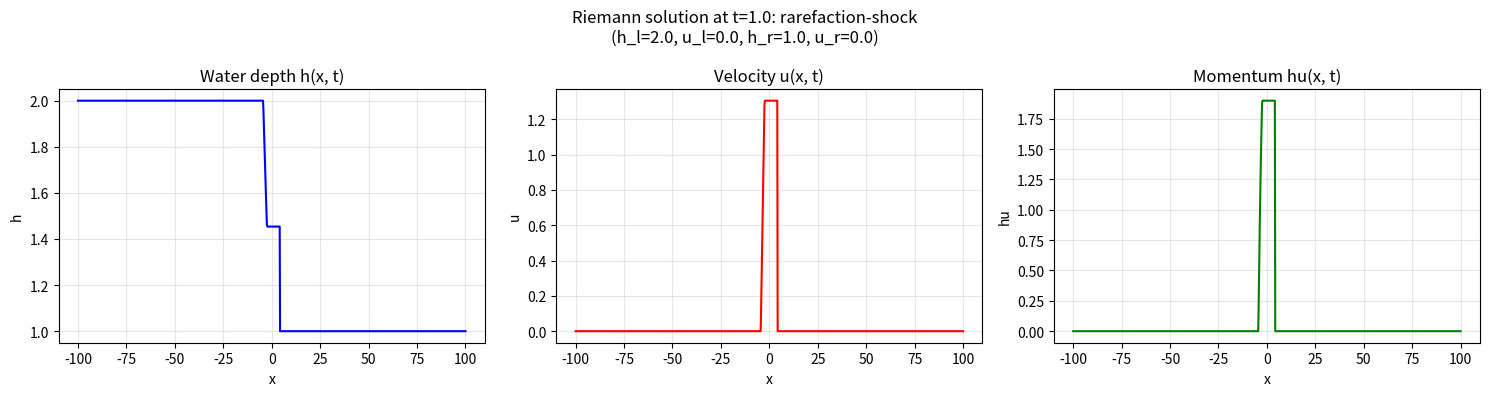
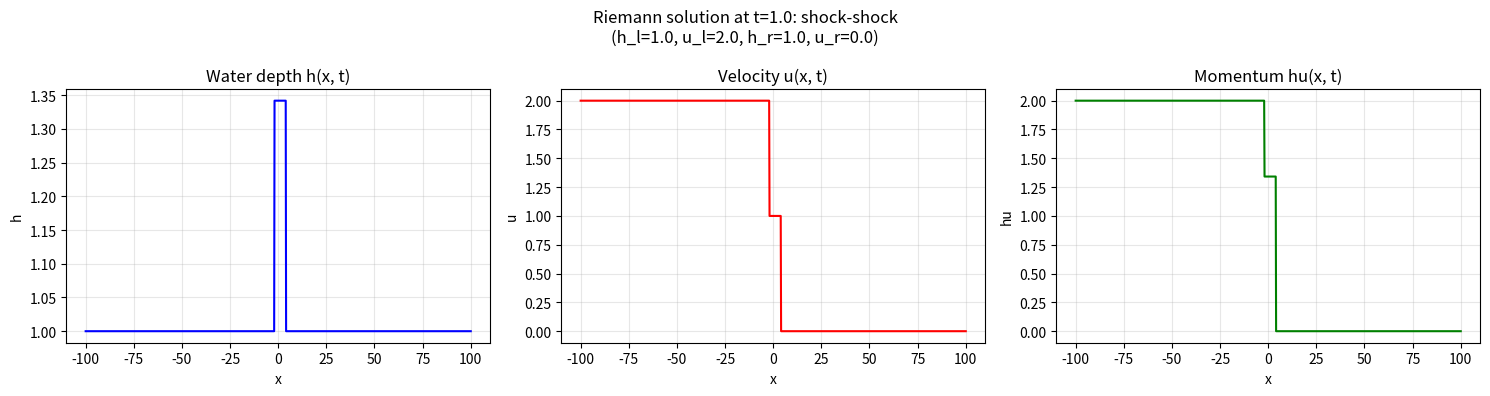
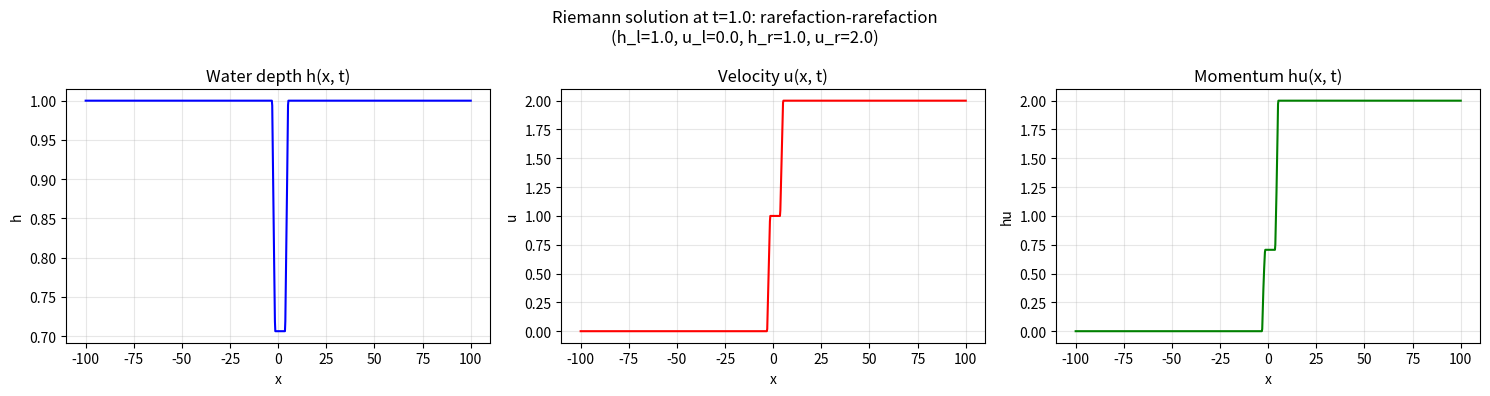
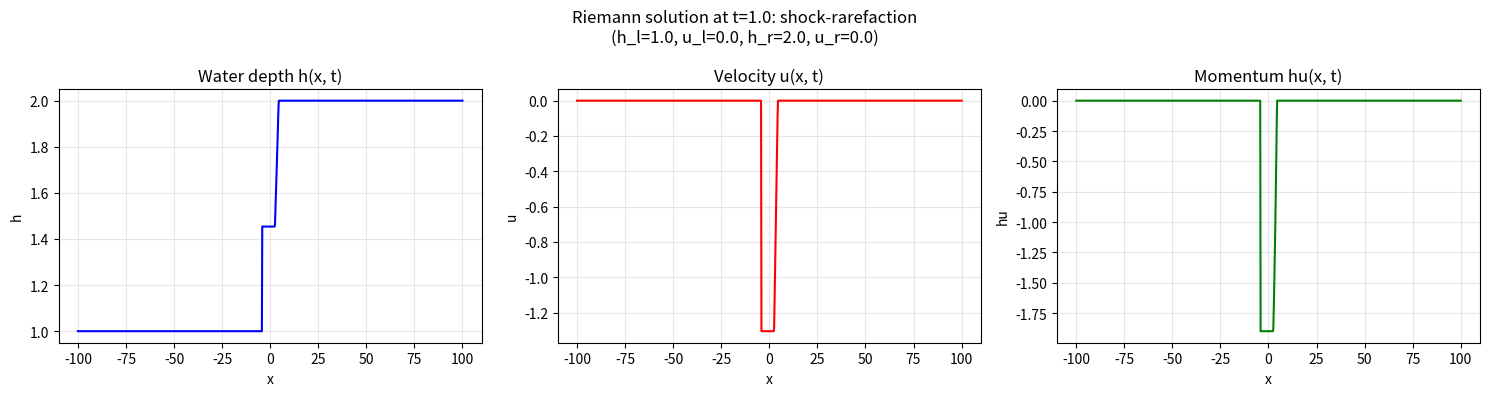
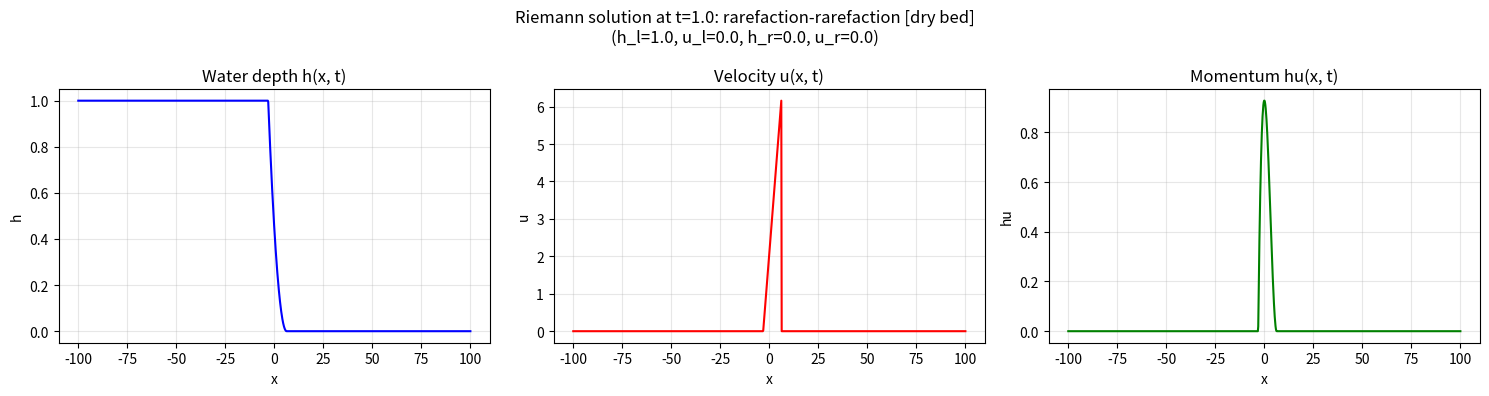
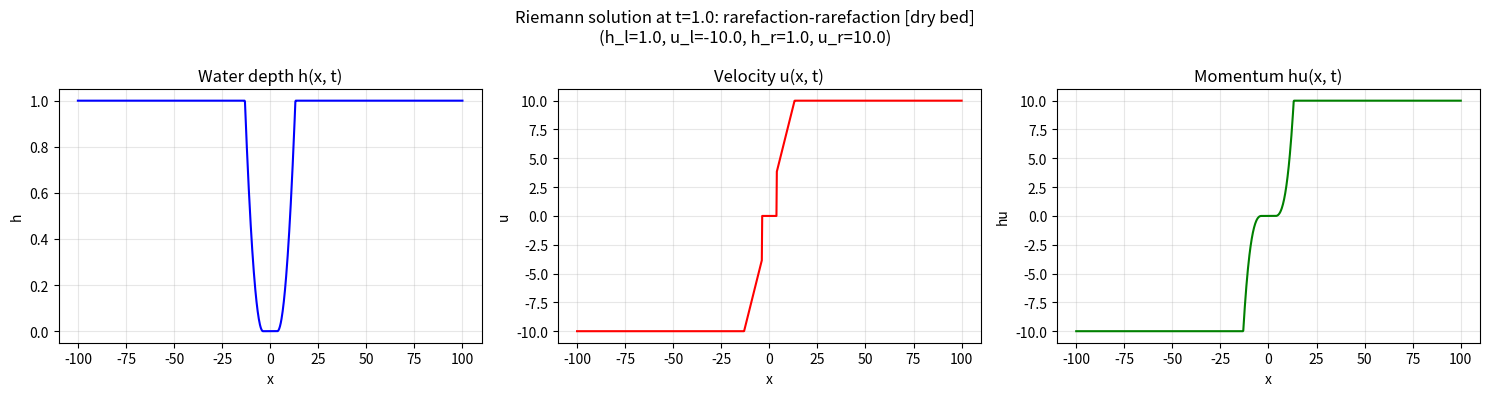
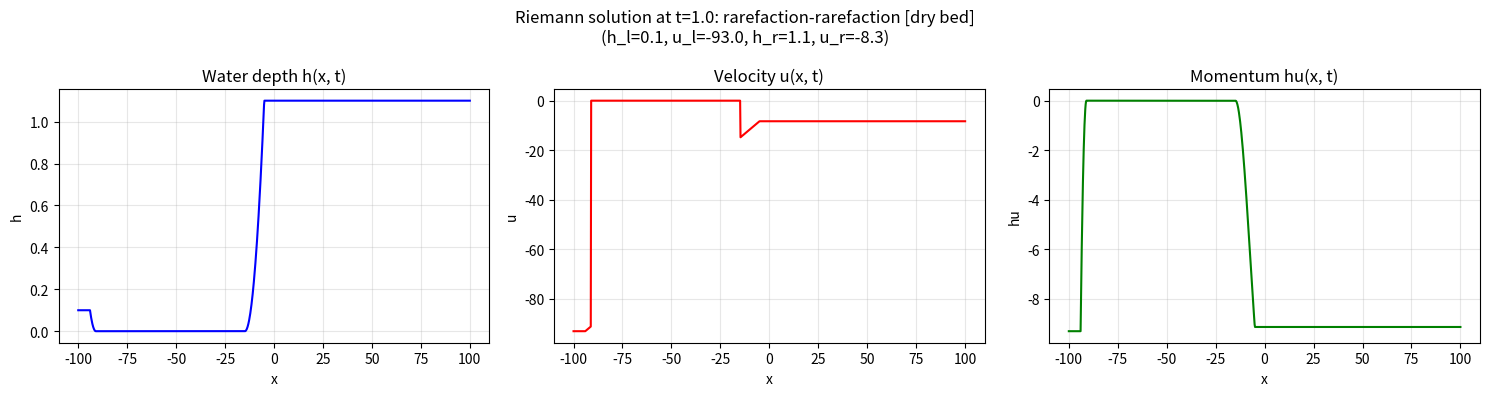

These figures' Python source, in order:
"""
Exact Riemann solver for the 1D shallow water equations.

Based on: "Exact solution of the Riemann problem for the shallow water equations"
          by Tom Kent (2013/14).

Solves the system:
    ∂h/∂t + ∂(hu)/∂x = 0
    ∂(hu)/∂t + ∂(hu² + ½gh²)/∂x = 0

with piecewise constant initial data:
    (h, u) = (h_l, u_l) for x < 0
    (h, u) = (h_r, u_r) for x >= 0
"""

import numpy as np
from dataclasses import dataclass
from enum import Enum
from typing import Optional


class WaveType(Enum):
    SHOCK = "shock"
    RAREFACTION = "rarefaction"


@dataclass
class RiemannSolution:
    """Complete solution to the Riemann problem."""
    # Star region values
    h_star: float
    u_star: float

    # Input states
    h_l: float
    u_l: float
    h_r: float
    u_r: float

    # Wave types
    left_wave: WaveType
    right_wave: WaveType

    # Wave speeds
    # Shock: single speed; Rarefaction: head and tail speeds
    S_l: Optional[float] = None        # left shock speed
    S_l_head: Optional[float] = None   # left rarefaction head speed
    S_l_tail: Optional[float] = None   # left rarefaction tail speed
    S_r: Optional[float] = None        # right shock speed
    S_r_head: Optional[float] = None   # right rarefaction head speed
    S_r_tail: Optional[float] = None   # right rarefaction tail speed

    # Dry bed flag
    is_dry_bed: bool = False

    # Iteration count (for Newton solver)
    iterations: int = 0

    # Gravity
    g: float = 9.81

    def sample(self, x: np.ndarray, t: float) -> tuple[np.ndarray, np.ndarray]:
        """
        Sample the solution at positions x and time t.

        Parameters
        ----------
        x : array_like
            Spatial positions to evaluate the solution.
        t : float
            Time at which to evaluate the solution (must be > 0).

        Returns
        -------
        h : ndarray
            Water depth at each position.
        u : ndarray
            Velocity at each position.
        """
        if t <= 0:
            raise ValueError("Time t must be positive.")

        x = np.asarray(x, dtype=float)
        S = x / t  # similarity variable

        h = np.empty_like(x)
        u = np.empty_like(x)

        if self.is_dry_bed:
            return self._sample_dry_bed(S, h, u)

        for i, s in enumerate(S):
            h[i], u[i] = self._sample_point(s)

        return h, u

    def _sample_point(self, s: float) -> tuple[float, float]:
        """Sample solution at a single point with similarity variable s = x/t."""
        g = self.g

        # --- Left wave ---
        if self.left_wave == WaveType.SHOCK:
            # Left of shock: left state; right of shock: star state
            if s < self.S_l:
                return self.h_l, self.u_l
            # Between left shock and contact (or right wave)
        else:
            # Left rarefaction
            if s < self.S_l_head:
                return self.h_l, self.u_l
            elif s < self.S_l_tail:
                # Inside left rarefaction fan (eq. 39, 40)
                h_fan = (1.0 / (9.0 * g)) * (self.u_l + 2.0 * np.sqrt(g * self.h_l) - s) ** 2
                u_fan = self.u_l + (2.0 / 3.0) * (s - self.u_l + np.sqrt(g * self.h_l))
                return h_fan, u_fan

        # --- Right wave ---
        if self.right_wave == WaveType.SHOCK:
            if s >= self.S_r:
                return self.h_r, self.u_r
        else:
            # Right rarefaction
            if s >= self.S_r_head:
                return self.h_r, self.u_r
            elif s >= self.S_r_tail:
                # Inside right rarefaction fan (eq. 39, 40)
                h_fan = (1.0 / (9.0 * g)) * (s - self.u_r + 2.0 * np.sqrt(g * self.h_r)) ** 2
                u_fan = self.u_r + (2.0 / 3.0) * (s - self.u_r - np.sqrt(g * self.h_r))
                return h_fan, u_fan

        # --- Star region ---
        return self.h_star, self.u_star

    def _sample_dry_bed(self, S: np.ndarray, h: np.ndarray, u: np.ndarray
                        ) -> tuple[np.ndarray, np.ndarray]:
        """Sample the solution for dry-bed (vacuum) cases."""
        g = self.g

        # Both sides dry
        if self.h_l <= 0 and self.h_r <= 0:
            h[:] = 0.0
            u[:] = 0.0
            return h, u

        # Left dry, right wet
        if self.h_l <= 0:
            c_r = np.sqrt(g * self.h_r)
            for i, s in enumerate(S):
                if s >= self.u_r + c_r:
                    h[i], u[i] = self.h_r, self.u_r
                elif s >= self.u_r - 2.0 * c_r:
                    # Inside right rarefaction fan connecting vacuum to right state
                    h[i] = (1.0 / (9.0 * g)) * (s - self.u_r + 2.0 * c_r) ** 2
                    u[i] = self.u_r + (2.0 / 3.0) * (s - self.u_r - c_r)
                else:
                    h[i], u[i] = 0.0, 0.0
            return h, u

        # Right dry, left wet
        if self.h_r <= 0:
            c_l = np.sqrt(g * self.h_l)
            for i, s in enumerate(S):
                if s <= self.u_l - c_l:
                    h[i], u[i] = self.h_l, self.u_l
                elif s <= self.u_l + 2.0 * c_l:
                    # Inside left rarefaction fan connecting left state to vacuum
                    h[i] = (1.0 / (9.0 * g)) * (self.u_l + 2.0 * c_l - s) ** 2
                    u[i] = self.u_l + (2.0 / 3.0) * (s - self.u_l + c_l)
                else:
                    h[i], u[i] = 0.0, 0.0
            return h, u

        # Middle vacuum: both sides wet but waves create a vacuum in the middle
        c_l = np.sqrt(g * self.h_l)
        c_r = np.sqrt(g * self.h_r)
        # Left rarefaction: head = u_l - c_l, tail = u_l + 2*c_l
        # Right rarefaction: tail = u_r - 2*c_r, head = u_r + c_r
        for i, s in enumerate(S):
            if s <= self.u_l - c_l:
                h[i], u[i] = self.h_l, self.u_l
            elif s <= self.u_l + 2.0 * c_l:
                h[i] = (1.0 / (9.0 * g)) * (self.u_l + 2.0 * c_l - s) ** 2
                u[i] = self.u_l + (2.0 / 3.0) * (s - self.u_l + c_l)
            elif s < self.u_r - 2.0 * c_r:
                h[i], u[i] = 0.0, 0.0
            elif s <= self.u_r + c_r:
                h[i] = (1.0 / (9.0 * g)) * (s - self.u_r + 2.0 * c_r) ** 2
                u[i] = self.u_r + (2.0 / 3.0) * (s - self.u_r - c_r)
            else:
                h[i], u[i] = self.h_r, self.u_r
        return h, u

    def __repr__(self) -> str:
        left = self.left_wave.value
        right = self.right_wave.value
        dry = " [DRY BED]" if self.is_dry_bed else ""
        return (f"RiemannSolution({left}-{right}{dry}, "
                f"h*={self.h_star:.6f}, u*={self.u_star:.6f}, "
                f"iters={self.iterations})")


def _f_k(h_star: float, h_k: float, g: float) -> float:
    """
    Evaluate the wave function f_k(h*, h_k) for side k (eq. 30).

    Rarefaction if h* < h_k, shock if h* >= h_k.
    """
    if h_star < h_k:
        # Rarefaction (eq. 28)
        return 2.0 * np.sqrt(g) * (np.sqrt(h_star) - np.sqrt(h_k))
    else:
        # Shock (eq. 18)
        return (h_star - h_k) * np.sqrt(0.5 * g * (1.0 / h_star + 1.0 / h_k))


def _df_k(h_star: float, h_k: float, g: float) -> float:
    """
    Derivative of f_k with respect to h* (for Newton iteration).
    """
    if h_star < h_k:
        # d/dh* of rarefaction branch
        return np.sqrt(g / h_star)
    else:
        # d/dh* of shock branch
        A = 0.5 * g * (1.0 / h_star + 1.0 / h_k)
        return np.sqrt(A / 2.0) * (2.0 - (h_star - h_k) / (2.0 * h_star)) \
               if A > 0 else 0.0


def _df_k_exact(h_star: float, h_k: float, g: float) -> float:
    """
    Exact derivative of f_k with respect to h* (for Newton iteration).
    """
    if h_star < h_k:
        # Rarefaction: f = 2*sqrt(g)*(sqrt(h*) - sqrt(h_k))
        # df/dh* = 2*sqrt(g) * 1/(2*sqrt(h*)) = sqrt(g/h*)
        return np.sqrt(g / h_star)
    else:
        # Shock: f = (h* - h_k) * sqrt(g/2 * (1/h* + 1/h_k))
        # Let Q = g/2 * (1/h* + 1/h_k)
        Q = 0.5 * g * (1.0 / h_star + 1.0 / h_k)
        sqrtQ = np.sqrt(Q)
        # dQ/dh* = -g/(2 h*^2)
        dQ = -0.5 * g / (h_star ** 2)
        # df/dh* = sqrt(Q) + (h* - h_k) * dQ / (2*sqrt(Q))
        return sqrtQ + (h_star - h_k) * dQ / (2.0 * sqrtQ)


def _phi(h_star: float, h_l: float, h_r: float, u_l: float, u_r: float, g: float) -> float:
    """
    Residual function phi(h*) = f_l(h*, h_l) + f_r(h*, h_r) + u_r - u_l = 0 (eq. 34).
    """
    return _f_k(h_star, h_l, g) + _f_k(h_star, h_r, g) + (u_r - u_l)


def _dphi(h_star: float, h_l: float, h_r: float, g: float) -> float:
    """
    Derivative of phi w.r.t. h*.
    """
    return _df_k_exact(h_star, h_l, g) + _df_k_exact(h_star, h_r, g)


def _initial_guess(h_l: float, h_r: float, u_l: float, u_r: float, g: float) -> float:
    """
    Compute initial guess for h* using the two-rarefaction approximation (eq. 35).

    This provides a good starting point for Newton's method.
    """
    c_l = np.sqrt(g * h_l)
    c_r = np.sqrt(g * h_r)

    # Two-rarefaction approximation (eq. 35)
    h0 = (1.0 / (16.0 * g)) * (u_l - u_r + 2.0 * (c_l + c_r)) ** 2

    # Clamp to avoid h* = 0 (which causes division issues in shock formula)
    h0 = max(h0, 1e-12)
    return h0


def solve(h_l: float, u_l: float, h_r: float, u_r: float,
          g: float = 9.81, tol: float = 1e-10, max_iter: int = 100) -> RiemannSolution:
    """
    Solve the exact Riemann problem for the 1D shallow water equations.

    Parameters
    ----------
    h_l : float
        Left water depth (>= 0).
    u_l : float
        Left velocity.
    h_r : float
        Right water depth (>= 0).
    u_r : float
        Right velocity.
    g : float
        Gravitational acceleration (default 9.81).
    tol : float
        Convergence tolerance for Newton iteration.
    max_iter : int
        Maximum number of Newton iterations.

    Returns
    -------
    RiemannSolution
        Complete solution that can be sampled at any (x, t).

    Raises
    ------
    ValueError
        If depths are negative.
    RuntimeError
        If Newton iteration fails to converge.
    """
    if h_l < 0 or h_r < 0:
        raise ValueError(f"Water depths must be non-negative: h_l={h_l}, h_r={h_r}")

    c_l = np.sqrt(g * h_l) if h_l > 0 else 0.0
    c_r = np.sqrt(g * h_r) if h_r > 0 else 0.0

    # ===== Handle dry bed (vacuum) cases =====

    # Case 1: Both sides dry
    if h_l <= 0 and h_r <= 0:
        return RiemannSolution(
            h_star=0.0, u_star=0.0,
            h_l=h_l, u_l=u_l, h_r=h_r, u_r=u_r,
            left_wave=WaveType.RAREFACTION, right_wave=WaveType.RAREFACTION,
            is_dry_bed=True, g=g,
        )

    # Case 2: Left side dry (h_l = 0)
    if h_l <= 0:
        return RiemannSolution(
            h_star=0.0, u_star=u_r - 2.0 * c_r,
            h_l=h_l, u_l=u_l, h_r=h_r, u_r=u_r,
            left_wave=WaveType.RAREFACTION, right_wave=WaveType.RAREFACTION,
            is_dry_bed=True, g=g,
        )

    # Case 3: Right side dry (h_r = 0)
    if h_r <= 0:
        return RiemannSolution(
            h_star=0.0, u_star=u_l + 2.0 * c_l,
            h_l=h_l, u_l=u_l, h_r=h_r, u_r=u_r,
            left_wave=WaveType.RAREFACTION, right_wave=WaveType.RAREFACTION,
            is_dry_bed=True, g=g,
        )

    # Case 4: Middle vacuum generation
    # Vacuum forms when: u_r - u_l >= 2*(c_l + c_r)
    if u_r - u_l >= 2.0 * (c_l + c_r):
        return RiemannSolution(
            h_star=0.0, u_star=0.5 * (u_l + u_r),
            h_l=h_l, u_l=u_l, h_r=h_r, u_r=u_r,
            left_wave=WaveType.RAREFACTION, right_wave=WaveType.RAREFACTION,
            S_l_head=u_l - c_l, S_l_tail=u_l + 2.0 * c_l,
            S_r_tail=u_r - 2.0 * c_r, S_r_head=u_r + c_r,
            is_dry_bed=True, g=g,
        )

    # ===== Wet-bed Riemann problem: find h* via Newton iteration =====

    h_star = _initial_guess(h_l, h_r, u_l, u_r, g)
    iterations = 0

    for k in range(max_iter):
        iterations = k + 1
        phi_val = _phi(h_star, h_l, h_r, u_l, u_r, g)
        dphi_val = _dphi(h_star, h_l, h_r, g)

        if abs(dphi_val) < 1e-30:
            break

        dh = phi_val / dphi_val
        h_star_new = h_star - dh

        # Ensure positivity
        if h_star_new <= 0:
            h_star_new = h_star * 0.5

        if abs(dh) / (0.5 * (h_star + h_star_new) + 1e-30) < tol:
            h_star = h_star_new
            break

        h_star = h_star_new
    else:
        raise RuntimeError(
            f"Newton iteration did not converge after {max_iter} iterations. "
            f"h_l={h_l}, u_l={u_l}, h_r={h_r}, u_r={u_r}, last h*={h_star}"
        )

    # ===== Compute u* from h* (eq. 36) =====
    f_l = _f_k(h_star, h_l, g)
    f_r = _f_k(h_star, h_r, g)
    u_star = 0.5 * (u_l + u_r) + 0.5 * (f_r - f_l)

    # ===== Determine wave types (section 2.4) =====
    left_wave = WaveType.SHOCK if h_star >= h_l else WaveType.RAREFACTION
    right_wave = WaveType.SHOCK if h_star >= h_r else WaveType.RAREFACTION

    # ===== Compute wave speeds =====
    sol = RiemannSolution(
        h_star=h_star, u_star=u_star,
        h_l=h_l, u_l=u_l, h_r=h_r, u_r=u_r,
        left_wave=left_wave, right_wave=right_wave,
        iterations=iterations, g=g,
    )

    # Left wave speeds
    if left_wave == WaveType.SHOCK:
        # Shock speed (eq. 14)
        q_l = np.sqrt(0.5 * g * h_star * (h_star + h_l)) / h_l
        sol.S_l = u_l - q_l
    else:
        # Rarefaction head and tail speeds (section 2.2)
        sol.S_l_head = u_l - c_l
        sol.S_l_tail = u_star - np.sqrt(g * h_star)

    # Right wave speeds
    if right_wave == WaveType.SHOCK:
        # Shock speed (eq. 16)
        q_r = np.sqrt(0.5 * g * h_star * (h_star + h_r)) / h_r
        sol.S_r = u_r + q_r
    else:
        # Rarefaction head and tail speeds (section 2.2)
        sol.S_r_tail = u_star + np.sqrt(g * h_star)
        sol.S_r_head = u_r + c_r

    return sol


def solve_profile(h_l: float, u_l: float, h_r: float, u_r: float,
                  x_min: float = -10.0, x_max: float = 10.0,
                  nx: int = 1000, t: float = 1.0,
                  g: float = 9.81) -> tuple[np.ndarray, np.ndarray, np.ndarray]:
    """
    Solve the Riemann problem and return the solution profile.

    Parameters
    ----------
    h_l, u_l : float
        Left state (depth, velocity).
    h_r, u_r : float
        Right state (depth, velocity).
    x_min, x_max : float
        Spatial domain.
    nx : int
        Number of spatial points.
    t : float
        Time to evaluate at.
    g : float
        Gravitational acceleration.

    Returns
    -------
    x : ndarray
        Spatial coordinates.
    h : ndarray
        Water depth at each point.
    u : ndarray
        Velocity at each point.
    """
    sol = solve(h_l, u_l, h_r, u_r, g=g)
    x = np.linspace(x_min, x_max, nx)
    h, u = sol.sample(x, t)
    return x, h, u


# ============================================================
# Plotting utility
# ============================================================

def plot_solution(sol: RiemannSolution, t: float = 1.0,
                  x_min: float = -10.0, x_max: float = 10.0,
                  nx: int = 1000, title: str = None):
    """
    Plot the Riemann solution at time t.

    Parameters
    ----------
    sol : RiemannSolution
        Solution object from solve().
    t : float
        Time to plot.
    x_min, x_max : float
        Spatial domain.
    nx : int
        Number of points.
    title : str, optional
        Plot title.
    """
    import matplotlib.pyplot as plt

    x = np.linspace(x_min, x_max, nx)
    h, u = sol.sample(x, t)
    hu = h * u

    fig, axes = plt.subplots(1, 3, figsize=(15, 4))

    axes[0].plot(x, h, 'b-', linewidth=1.5)
    axes[0].set_xlabel('x')
    axes[0].set_ylabel('h')
    axes[0].set_title('Water depth h(x, t)')
    axes[0].grid(True, alpha=0.3)

    axes[1].plot(x, u, 'r-', linewidth=1.5)
    axes[1].set_xlabel('x')
    axes[1].set_ylabel('u')
    axes[1].set_title('Velocity u(x, t)')
    axes[1].grid(True, alpha=0.3)

    axes[2].plot(x, hu, 'g-', linewidth=1.5)
    axes[2].set_xlabel('x')
    axes[2].set_ylabel('hu')
    axes[2].set_title('Momentum hu(x, t)')
    axes[2].grid(True, alpha=0.3)

    if title is None:
        lw = sol.left_wave.value
        rw = sol.right_wave.value
        dry = " [dry bed]" if sol.is_dry_bed else ""
        title = (f"Riemann solution at t={t}: {lw}-{rw}{dry}\n"
                 f"(h_l={sol.h_l}, u_l={sol.u_l}, h_r={sol.h_r}, u_r={sol.u_r})")
    fig.suptitle(title, fontsize=12)
    plt.tight_layout()
    plt.show()


# ============================================================
# Main: run test cases from the paper
# ============================================================

if __name__ == "__main__":
    print("=" * 70)
    print("Exact Riemann Solver for 1D Shallow Water Equations")
    print("=" * 70)

    g = 9.81

    # Test 1: Dam break (Section 1.2, Fig. 1-2)
    # h_l=2, h_r=1, u_l=u_r=0 → left rarefaction, right shock
    print("\n--- Test 1: Dam break (h_l=2, h_r=1, u_l=u_r=0) ---")
    sol1 = solve(h_l=2.0, u_l=0.0, h_r=1.0, u_r=0.0, g=g)
    print(sol1)
    print(f"  h* = {sol1.h_star:.6f}, u* = {sol1.u_star:.6f}")

    # Test 2: All-shock (Section 3.1, eq. 41)
    # h_l=h_r=1, u_l=2, u_r=0 → left shock, right shock
    print("\n--- Test 2: All-shock (h_l=h_r=1, u_l=2, u_r=0) ---")
    sol2 = solve(h_l=1.0, u_l=2.0, h_r=1.0, u_r=0.0, g=g)
    print(sol2)
    print(f"  h* = {sol2.h_star:.6f}, u* = {sol2.u_star:.6f}")

    # Test 3: All-rarefaction (Section 3.2, eq. 42)
    # h_l=h_r=1, u_l=0, u_r=2 → left rarefaction, right rarefaction
    print("\n--- Test 3: All-rarefaction (h_l=h_r=1, u_l=0, u_r=2) ---")
    sol3 = solve(h_l=1.0, u_l=0.0, h_r=1.0, u_r=2.0, g=g)
    print(sol3)
    print(f"  h* = {sol3.h_star:.6f}, u* = {sol3.u_star:.6f}")

    # Test 4: Symmetric dam break
    # h_l=2, h_r=1, u_l=0, u_r=0 → left rarefaction, right shock
    print("\n--- Test 4: Left shock, right rarefaction ---")
    sol4 = solve(h_l=1.0, u_l=0.0, h_r=2.0, u_r=0.0, g=g)
    print(sol4)
    print(f"  h* = {sol4.h_star:.6f}, u* = {sol4.u_star:.6f}")

    # Test 5: Dry bed on right
    print("\n--- Test 5: Dry bed on right (h_l=1, u_l=0, h_r=0, u_r=0) ---")
    sol5 = solve(h_l=1.0, u_l=0.0, h_r=0.0, u_r=0.0, g=g)
    print(sol5)

    # Test 6: Vacuum generation in the middle
    print("\n--- Test 6: Vacuum generation (h_l=h_r=1, u_l=-10, u_r=10) ---")
    sol6 = solve(h_l=1.0, u_l=-10.0, h_r=1.0, u_r=10.0, g=g)
    print(sol6)

    # Test 7: Extreme
    sol7 = solve(h_l=0.1, u_l=-93., h_r=1.1, u_r=-8.3, g=g)

    # Verify: u* = 1 for test 2 and test 3 (from the paper)
    print("\n--- Verification ---")
    print(f"  Test 2 u* ≈ 1.0: {abs(sol2.u_star - 1.0) < 0.01}")
    print(f"  Test 3 u* ≈ 1.0: {abs(sol3.u_star - 1.0) < 0.01}")

    # Sample and display solution profile for dam break
    print("\n--- Sampling dam-break solution at t=1.0 ---")
    x, h, u = solve_profile(h_l=2.0, u_l=0.0, h_r=1.0, u_r=0.0,
                             x_min=-10, x_max=10, nx=20, t=1.0, g=g)
    print(f"  {'x':>8s}  {'h':>10s}  {'u':>10s}")
    for xi, hi, ui in zip(x, h, u):
        print(f"  {xi:8.3f}  {hi:10.6f}  {ui:10.6f}")

    # Try plotting if matplotlib is available
    try:
        print("\n--- Plotting all test cases ---")
        for i, sol in enumerate([sol1, sol2, sol3, sol4, sol5, sol6, sol7], 1):
            plot_solution(sol, t=1.0, x_min=-100, x_max=100)
    except ImportError:
        print("  (matplotlib not available, skipping plots)")
    except Exception as e:
        print(f"  (plotting failed: {e})")
